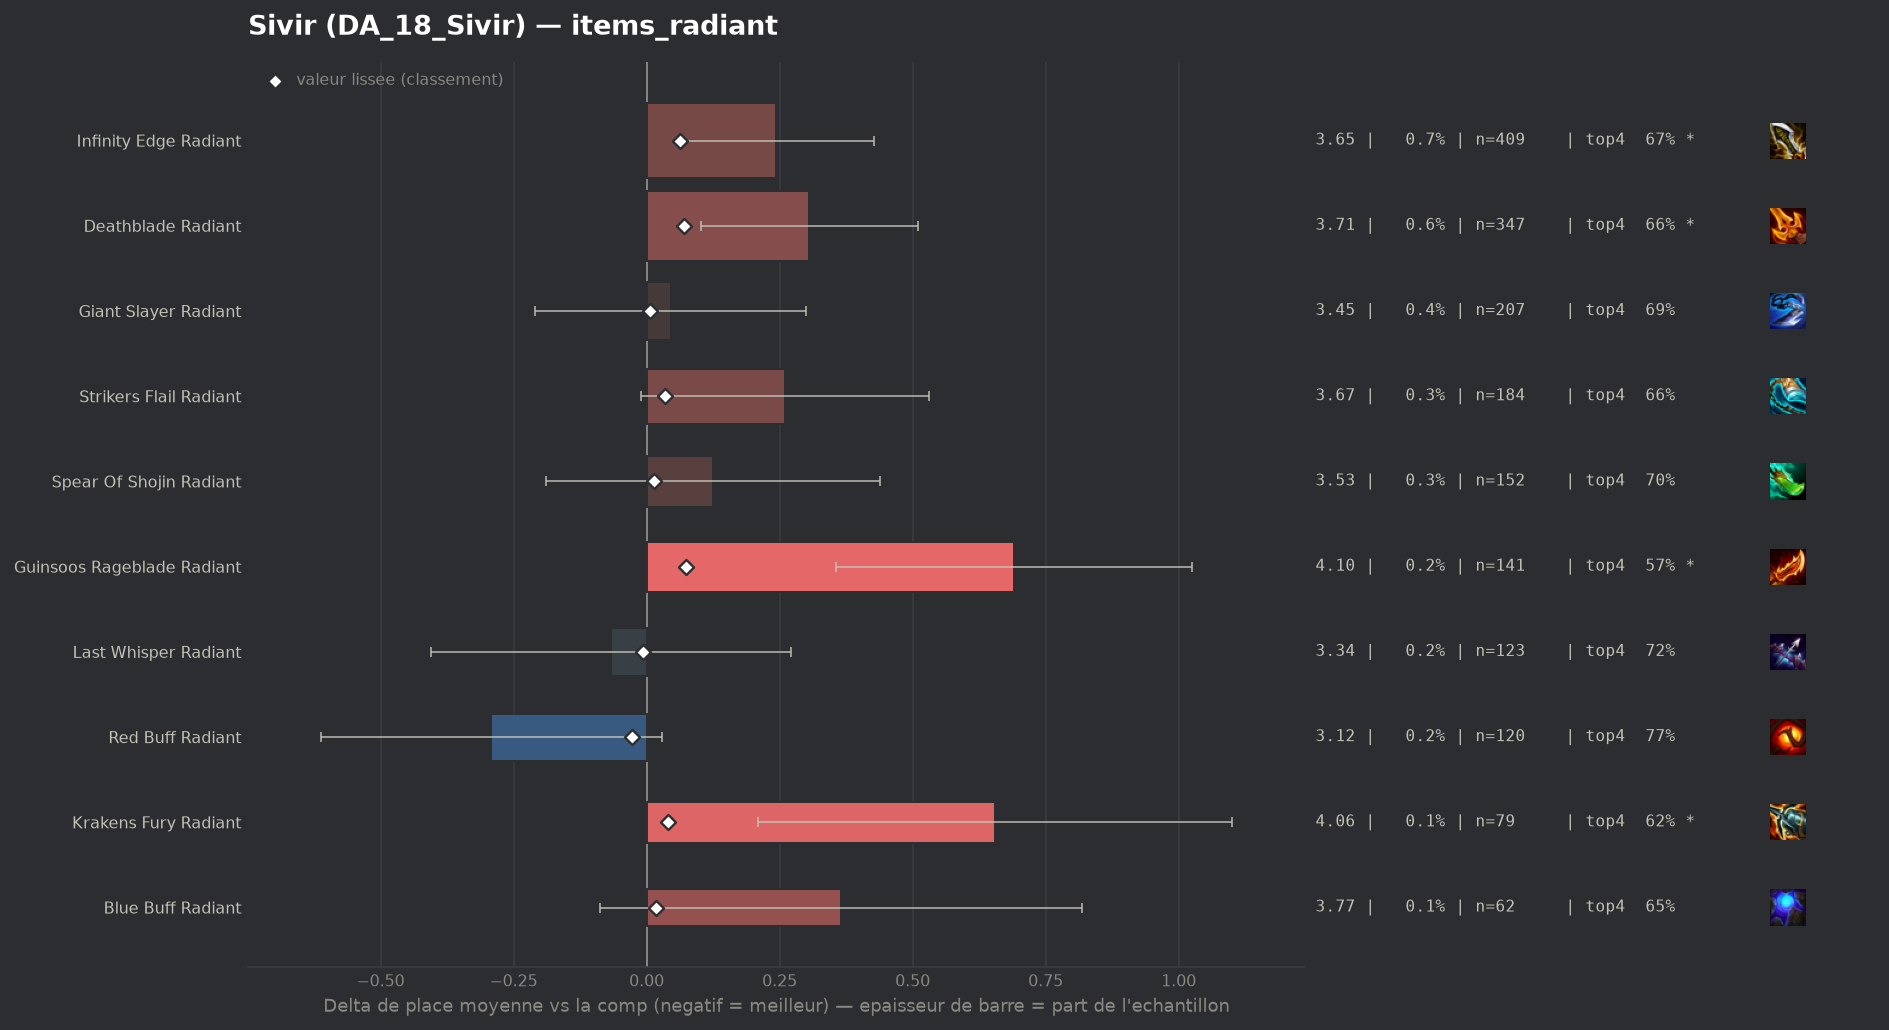

The table this chart was drawn from, first rows:
group, label, n, share, avg_place, shrunk_avg, score, d_avg, d_avg_pess, impact, d_top4, win, top2, top4, sd, z, p, significant
populaire, Red Buff Radiant, 120, 0.002044, 3.117, 3.382, -0.027, -0.292, 0.0, 0.0001, 0.0529, 0.2333, 0.4083, 0.7667, 1.785, -1.79, 0.07339, False
populaire, Last Whisper Radiant, 123, 0.002095, 3.341, 3.402, -0.006, -0.067, 0.0, 0.0, 0.0016, 0.1789, 0.4146, 0.7154, 1.916, -0.39, 0.6972, False
populaire, Giant Slayer Radiant, 207, 0.003525, 3.454, 3.416, 0.007, 0.045, 0.0, -0.0, -0.0278, 0.1836, 0.3575, 0.686, 1.864, 0.35, 0.7269, False
populaire, Spear Of Shojin Radiant, 152, 0.002589, 3.533, 3.423, 0.014, 0.124, 0.0, -0.0, -0.0164, 0.1908, 0.375, 0.6974, 1.973, 0.77, 0.4386, False
populaire, Blue Buff Radiant, 62, 0.001056, 3.774, 3.427, 0.018, 0.365, 0.0, -0.0, -0.0687, 0.0968, 0.2903, 0.6452, 1.818, 1.58, 0.1136, False
populaire, Strikers Flail Radiant, 184, 0.003134, 3.668, 3.444, 0.035, 0.26, 0.0, -0.0001, -0.0508, 0.1739, 0.2989, 0.663, 1.872, 1.88, 0.06029, False
populaire, Krakens Fury Radiant, 79, 0.001345, 4.063, 3.45, 0.041, 0.655, 0.209, -0.0001, -0.0936, 0.1013, 0.2785, 0.6203, 2.021, 2.88, 0.00402, True
populaire, Infinity Edge Radiant, 409, 0.006966, 3.653, 3.472, 0.063, 0.244, 0.06, -0.0004, -0.039, 0.1418, 0.3276, 0.6748, 1.894, 2.6, 0.00942, True
populaire, Deathblade Radiant, 347, 0.00591, 3.715, 3.479, 0.07, 0.306, 0.102, -0.0004, -0.051, 0.1527, 0.3084, 0.6628, 1.932, 2.94, 0.00327, True
populaire, Guinsoos Rageblade Radiant, 141, 0.002401, 4.099, 3.483, 0.074, 0.691, 0.356, -0.0002, -0.1393, 0.1206, 0.2624, 0.5745, 2.026, 4.04, 5e-05, True
